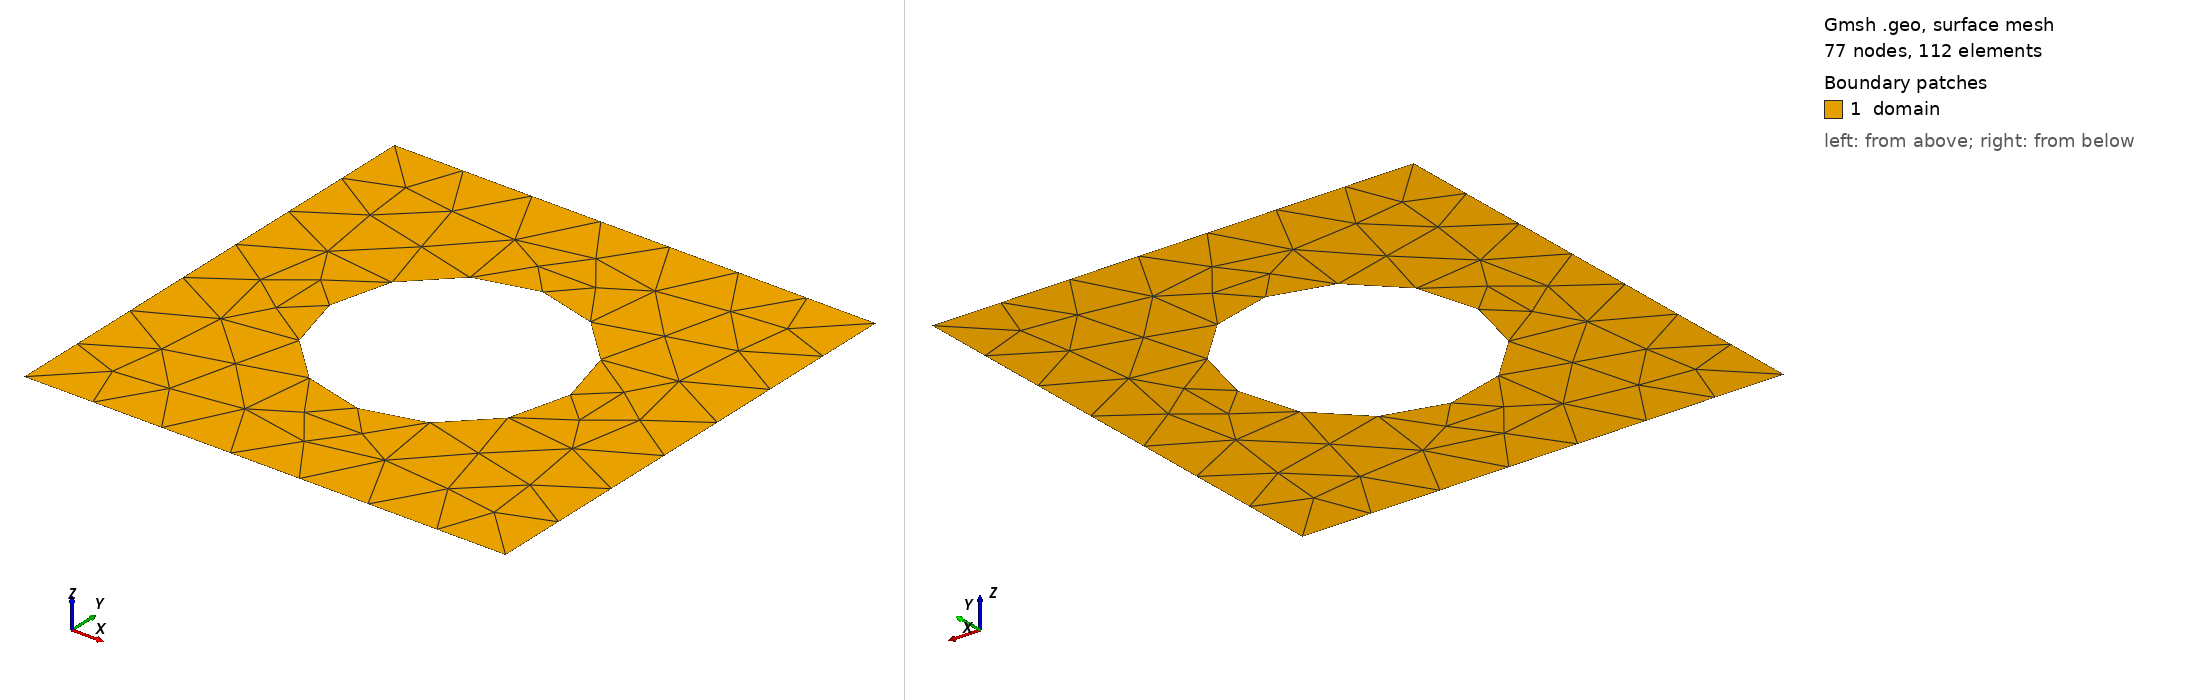

Gmsh geometry script, surface-meshed: 77 nodes, 112 surface elements. Boundary patches (legend numbers): 1 domain. Left view from above one corner, right view from below the opposite corner. Legend entries are the model's physical surfaces. The drawing asked Gmsh for element sizes between 1% and 20% of the model's largest extent; the script's own settings can give other sizes.

=== squarecircularhole.geo (drawn) ===
L = 1;
N = 6;
h = 1/(N+1);
h_circle = h;//h/10;

// Square
Point(1) = {0, 0, 0, h};
Point(2) = {L, 0, 0, h};
Point(3) = {L, L, 0, h};
Point(4) = {0, L, 0, h};

// Square lines
Line(1) = {1, 2};
Line(2) = {2, 3};
Line(3) = {3, 4};
Line(4) = {4, 1};
Line Loop(5) = {1, 2, 3, 4};

// Boundary
Physical Line("bottomBoundary") = {1};
Physical Line("rightBoundary")  = {2};
Physical Line("topBoundary")    = {3};
Physical Line("leftBoundary")   = {4};

// Circle points
Point(5) = {L/2, L/2, 0, h_circle}; // Center
Point(6) = {L/4, L/2, 0, h_circle}; // Left
Point(7) = {3*L/4, L/2, 0, h_circle}; // Right

// 2 circle arcs
Circle(10) = {6, 5, 7};
Circle(11) = {7, 5, 6};

// Circle
Line Loop(6) = {10, 11};
Physical Line("circularBoundary") = {6};

Plane Surface(14) = {5, 6};
Physical Surface("domain") = {14};

//Plane Surface(15) = {6};
//Physical Surface("disk") = {15};
